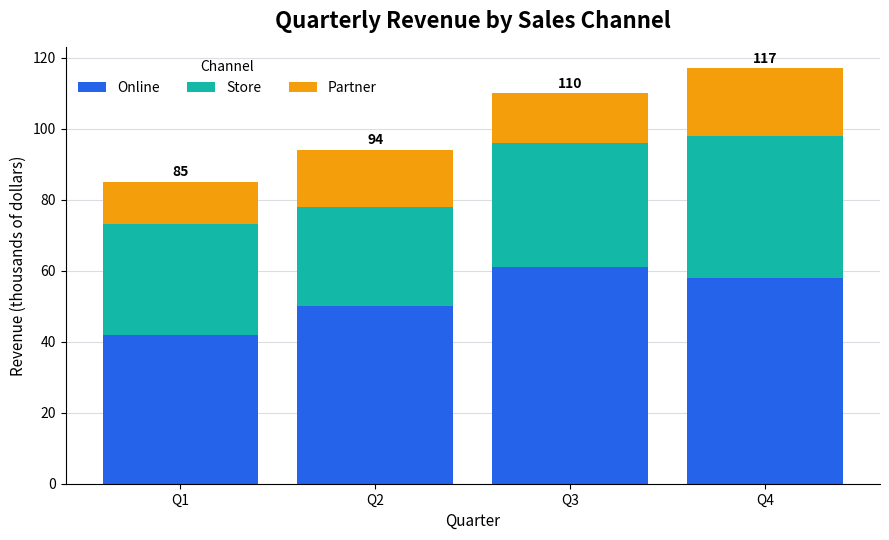

The script that saved this image:
import matplotlib.pyplot as plt

# 1. Define the main categories and the values for each component.
quarters = ["Q1", "Q2", "Q3", "Q4"]
online_sales = [42, 50, 61, 58]
store_sales = [31, 28, 35, 40]
partner_sales = [12, 16, 14, 19]

# 2. Create a figure and axes for the chart.
fig, ax = plt.subplots(figsize=(9, 5.5))

# 3. Draw the bottom layer first. This layer starts at zero.
online_bars = ax.bar(
    quarters,
    online_sales,
    label="Online",
    color="#2563EB",
)

# 4. Stack the next layer on top by setting `bottom` to the layer beneath it.
store_bars = ax.bar(
    quarters,
    store_sales,
    bottom=online_sales,
    label="Store",
    color="#14B8A6",
)

# 5. Calculate the cumulative height for the final layer.
#    Each Partner segment begins above the combined Online and Store values.
online_and_store = [online + store for online, store in zip(online_sales, store_sales)]
partner_bars = ax.bar(
    quarters,
    partner_sales,
    bottom=online_and_store,
    label="Partner",
    color="#F59E0B",
)

# 6. Add a title, labels, and a legend explaining the color mapping.
ax.set_title("Quarterly Revenue by Sales Channel", fontsize=16, fontweight="bold", pad=14)
ax.set_xlabel("Quarter", fontsize=11)
ax.set_ylabel("Revenue (thousands of dollars)", fontsize=11)
ax.legend(title="Channel", frameon=False, ncols=3, loc="upper left")

# 7. Use a zero baseline and a light horizontal grid for reliable comparisons.
ax.set_ylim(bottom=0)
ax.grid(axis="y", color="#D1D5DB", linewidth=0.8, alpha=0.8)
ax.set_axisbelow(True)

# 8. Label the total at the top of every stack.
totals = [online + store + partner for online, store, partner in zip(online_sales, store_sales, partner_sales)]
for quarter, total in zip(quarters, totals):
    ax.annotate(
        f"{total}",
        xy=(quarter, total),
        xytext=(0, 4),
        textcoords="offset points",
        ha="center",
        fontsize=10,
        fontweight="bold",
    )

# 9. Remove unnecessary borders, adjust spacing, save, and display the chart.
ax.spines[["top", "right"]].set_visible(False)
fig.tight_layout()
fig.savefig("stacked_bar_chart.png", dpi=200, bbox_inches="tight")
plt.show()
